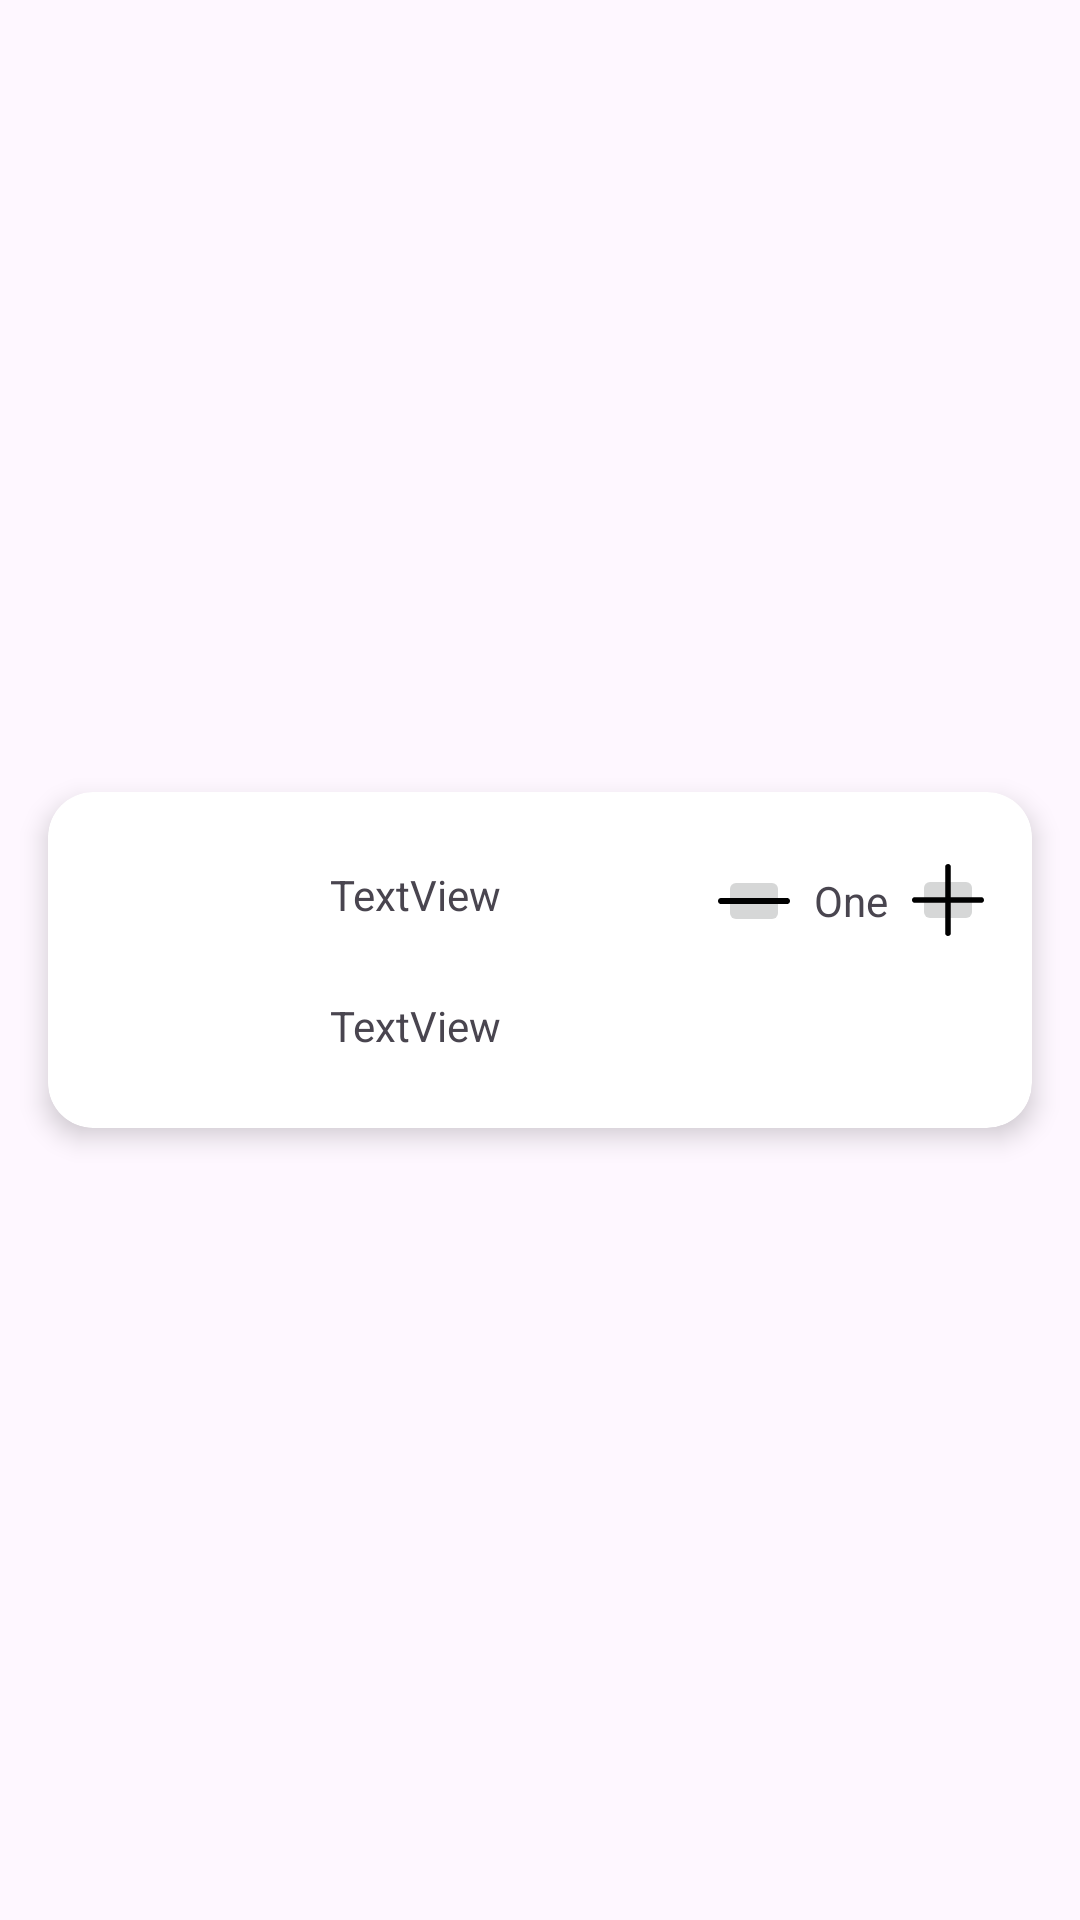

This screen was rendered from an Android layout file. Write that file and the resources it references.
<!-- AndroidManifest.xml: application theme Theme.Sportopia1 -->
<!-- res/layout/cart_items.xml -->
<?xml version="1.0" encoding="utf-8"?>
<androidx.constraintlayout.widget.ConstraintLayout xmlns:android="http://schemas.android.com/apk/res/android"
    xmlns:app="http://schemas.android.com/apk/res-auto"
    xmlns:tools="http://schemas.android.com/tools"
    android:layout_width="match_parent"
    android:layout_height="wrap_content">

    <androidx.cardview.widget.CardView
        android:layout_width="match_parent"
        android:layout_height="wrap_content"
        android:layout_marginStart="16dp"
        android:layout_marginTop="8dp"
        android:layout_marginEnd="16dp"
        android:layout_marginBottom="8dp"
        app:cardCornerRadius="15dp"
        app:cardElevation="5dp"
        app:layout_constraintBottom_toBottomOf="parent"
        app:layout_constraintEnd_toEndOf="parent"
        app:layout_constraintStart_toStartOf="parent"
        app:layout_constraintTop_toTopOf="parent"
        tools:ignore="MissingConstraints">

        <androidx.constraintlayout.widget.ConstraintLayout
            android:id="@+id/cardRecyclerView"
            android:layout_width="match_parent"
            android:layout_height="match_parent">

            <ImageView
                android:id="@+id/cardImage"
                android:layout_width="62dp"
                android:layout_height="62dp"
                android:layout_marginStart="16dp"
                android:scaleType="centerCrop"
                app:layout_constraintBottom_toBottomOf="parent"
                app:layout_constraintStart_toStartOf="parent"
                app:layout_constraintTop_toTopOf="parent"
                tools:srcCompat="@tools:sample/avatars"
                android:contentDescription="To Do" />

            <TextView
                android:id="@+id/product_name"
                android:layout_width="wrap_content"
                android:layout_height="wrap_content"
                android:layout_marginLeft="16dp"
                android:text="TextView"
                app:layout_constraintBottom_toTopOf="@+id/product_price"
                app:layout_constraintStart_toEndOf="@+id/cardImage"
                app:layout_constraintTop_toTopOf="parent" />

            <TextView
                android:id="@+id/product_price"
                android:layout_width="wrap_content"
                android:layout_height="wrap_content"
                android:layout_marginLeft="16dp"
                android:text="TextView"
                app:layout_constraintBottom_toBottomOf="parent"
                app:layout_constraintStart_toEndOf="@+id/cardImage"
                app:layout_constraintTop_toBottomOf="@+id/product_name" />

            <ImageButton
                android:id="@+id/minusbutton"
                android:layout_width="24dp"
                android:layout_height="24dp"
                android:layout_marginEnd="8dp"
                android:padding="2dp"
                android:src="@drawable/minus_icon"
                app:layout_constraintBottom_toBottomOf="@+id/cardItemQuantity"
                app:layout_constraintEnd_toStartOf="@+id/cardItemQuantity"
                app:layout_constraintTop_toTopOf="@+id/cardItemQuantity"
                android:contentDescription="Minus_button"/>

            <TextView
                android:id="@+id/cardItemQuantity"
                android:layout_width="wrap_content"
                android:layout_height="wrap_content"
                android:layout_marginEnd="8dp"
                android:text="One"
                app:layout_constraintBottom_toBottomOf="@+id/plusbutton"
                app:layout_constraintEnd_toStartOf="@+id/plusbutton"
                app:layout_constraintTop_toTopOf="@+id/plusbutton" />

            <ImageButton
                android:id="@+id/plusbutton"
                android:layout_width="24dp"
                android:layout_height="24dp"
                android:layout_marginTop="24dp"
                android:layout_marginEnd="16dp"
                android:padding="2dp"
                android:src="@drawable/plus_icon"
                app:layout_constraintEnd_toEndOf="parent"
                app:layout_constraintTop_toTopOf="parent"
                android:contentDescription="Plus"/>

            <ImageButton
                android:id="@+id/deleteButton"
                android:layout_width="24dp"
                android:layout_height="24dp"
                android:layout_marginTop="24dp"
                android:layout_marginBottom="16dp"
                android:background="@android:color/transparent"
                app:layout_constraintBottom_toBottomOf="parent"
                app:layout_constraintEnd_toEndOf="@+id/plusbutton"
                app:layout_constraintStart_toStartOf="@+id/minusbutton"
                app:layout_constraintTop_toBottomOf="@+id/plusbutton"
                app:srcCompat="@drawable/delete_icon"
                android:contentDescription="Delete" />
        </androidx.constraintlayout.widget.ConstraintLayout>

    </androidx.cardview.widget.CardView>
</androidx.constraintlayout.widget.ConstraintLayout>
<!-- resources referenced by this layout -->
<resources>
  <!-- drawable minus_icon (drawable) -->
  <vector xmlns:android="http://schemas.android.com/apk/res/android" android:height="1.9023438dp" android:viewportHeight="9.74" android:viewportWidth="122.88" android:width="24dp">
        
      <path android:fillColor="#FF000000" android:pathData="M117.92,0.01C117.95,0 117.98,0 118.01,0c0.66,0 1.28,0.13 1.86,0.37c0.01,0 0.03,0.01 0.04,0.02c0.58,0.25 1.11,0.6 1.54,1.04c0.88,0.88 1.43,2.1 1.43,3.44c0,0.65 -0.13,1.28 -0.37,1.86c-0.25,0.6 -0.61,1.14 -1.06,1.58c-0.44,0.44 -0.98,0.81 -1.58,1.05v0c-0.58,0.24 -1.21,0.37 -1.86,0.37c-0.03,0 -0.06,-0 -0.09,-0.01c-37.65,0 -75.31,0 -112.96,0c-0.03,0 -0.06,0.01 -0.09,0.01c-0.65,0 -1.28,-0.13 -1.86,-0.37c-0.6,-0.25 -1.14,-0.61 -1.58,-1.06C0.98,7.86 0.62,7.33 0.37,6.73H0.37C0.13,6.15 0,5.53 0,4.87C0,4.22 0.13,3.59 0.37,3.01c0.25,-0.6 0.61,-1.14 1.06,-1.58c0.88,-0.88 2.1,-1.43 3.44,-1.43c0.03,0 0.06,0 0.09,0.01C42.61,0.01 80.27,0.01 117.92,0.01L117.92,0.01z"/>
      
  </vector>
  <!-- drawable plus_icon (drawable) -->
  <vector xmlns:android="http://schemas.android.com/apk/res/android" android:height="24dp" android:viewportHeight="122.88" android:viewportWidth="122.88" android:width="24dp">
        
      <path android:fillColor="#FF000000" android:pathData="M56.57,4.87c0,-0.65 0.13,-1.28 0.37,-1.86c0.25,-0.6 0.61,-1.14 1.06,-1.58C58.88,0.55 60.1,0 61.44,0c0.66,0 1.29,0.13 1.86,0.37c0.01,0 0.02,0.01 0.04,0.02c0.58,0.25 1.11,0.6 1.54,1.04c0.88,0.88 1.43,2.1 1.43,3.44c0,0.03 -0,0.06 -0.01,0.09v51.62l51.62,0c0.03,-0 0.06,-0.01 0.09,-0.01c0.66,0 1.28,0.13 1.86,0.37c0.01,0 0.03,0.01 0.04,0.02c0.58,0.25 1.11,0.6 1.54,1.04c0.88,0.88 1.43,2.1 1.43,3.44c0,0.65 -0.13,1.28 -0.37,1.86c-0.25,0.6 -0.61,1.14 -1.06,1.58c-0.44,0.44 -0.98,0.81 -1.58,1.05v0c-0.58,0.24 -1.21,0.37 -1.86,0.37c-0.03,0 -0.06,-0 -0.09,-0.01l-51.62,0v51.62c0,0.03 0.01,0.06 0.01,0.09c0,0.66 -0.13,1.29 -0.37,1.86c-0.01,0.01 -0.01,0.03 -0.02,0.04c-0.25,0.58 -0.6,1.11 -1.04,1.54c-0.88,0.88 -2.1,1.43 -3.44,1.43c-0.65,0 -1.28,-0.13 -1.86,-0.37c-0.6,-0.25 -1.14,-0.61 -1.58,-1.06c-0.44,-0.44 -0.81,-0.98 -1.05,-1.58h-0c-0.24,-0.57 -0.37,-1.21 -0.37,-1.86c0,-0.03 0,-0.06 0.01,-0.09V66.3H4.96c-0.03,0 -0.06,0.01 -0.09,0.01c-0.65,0 -1.28,-0.13 -1.86,-0.37c-0.6,-0.25 -1.14,-0.61 -1.58,-1.06c-0.44,-0.44 -0.81,-0.98 -1.05,-1.58H0.37C0.13,62.73 0,62.1 0,61.44c0,-0.65 0.13,-1.28 0.37,-1.86c0.25,-0.6 0.61,-1.14 1.06,-1.58c0.88,-0.88 2.1,-1.43 3.44,-1.43c0.03,0 0.06,0 0.09,0.01l51.62,0l0,-51.62C56.58,4.93 56.57,4.9 56.57,4.87L56.57,4.87z"/>
      
  </vector>
  <style name="Theme.Sportopia1" parent="Base.Theme.Sportopia1" />
  <style name="Base.Theme.Sportopia1" parent="Theme.Material3.DayNight">
          
           <item name="colorPrimary">#03A9F4</item>
      </style>
</resources>
